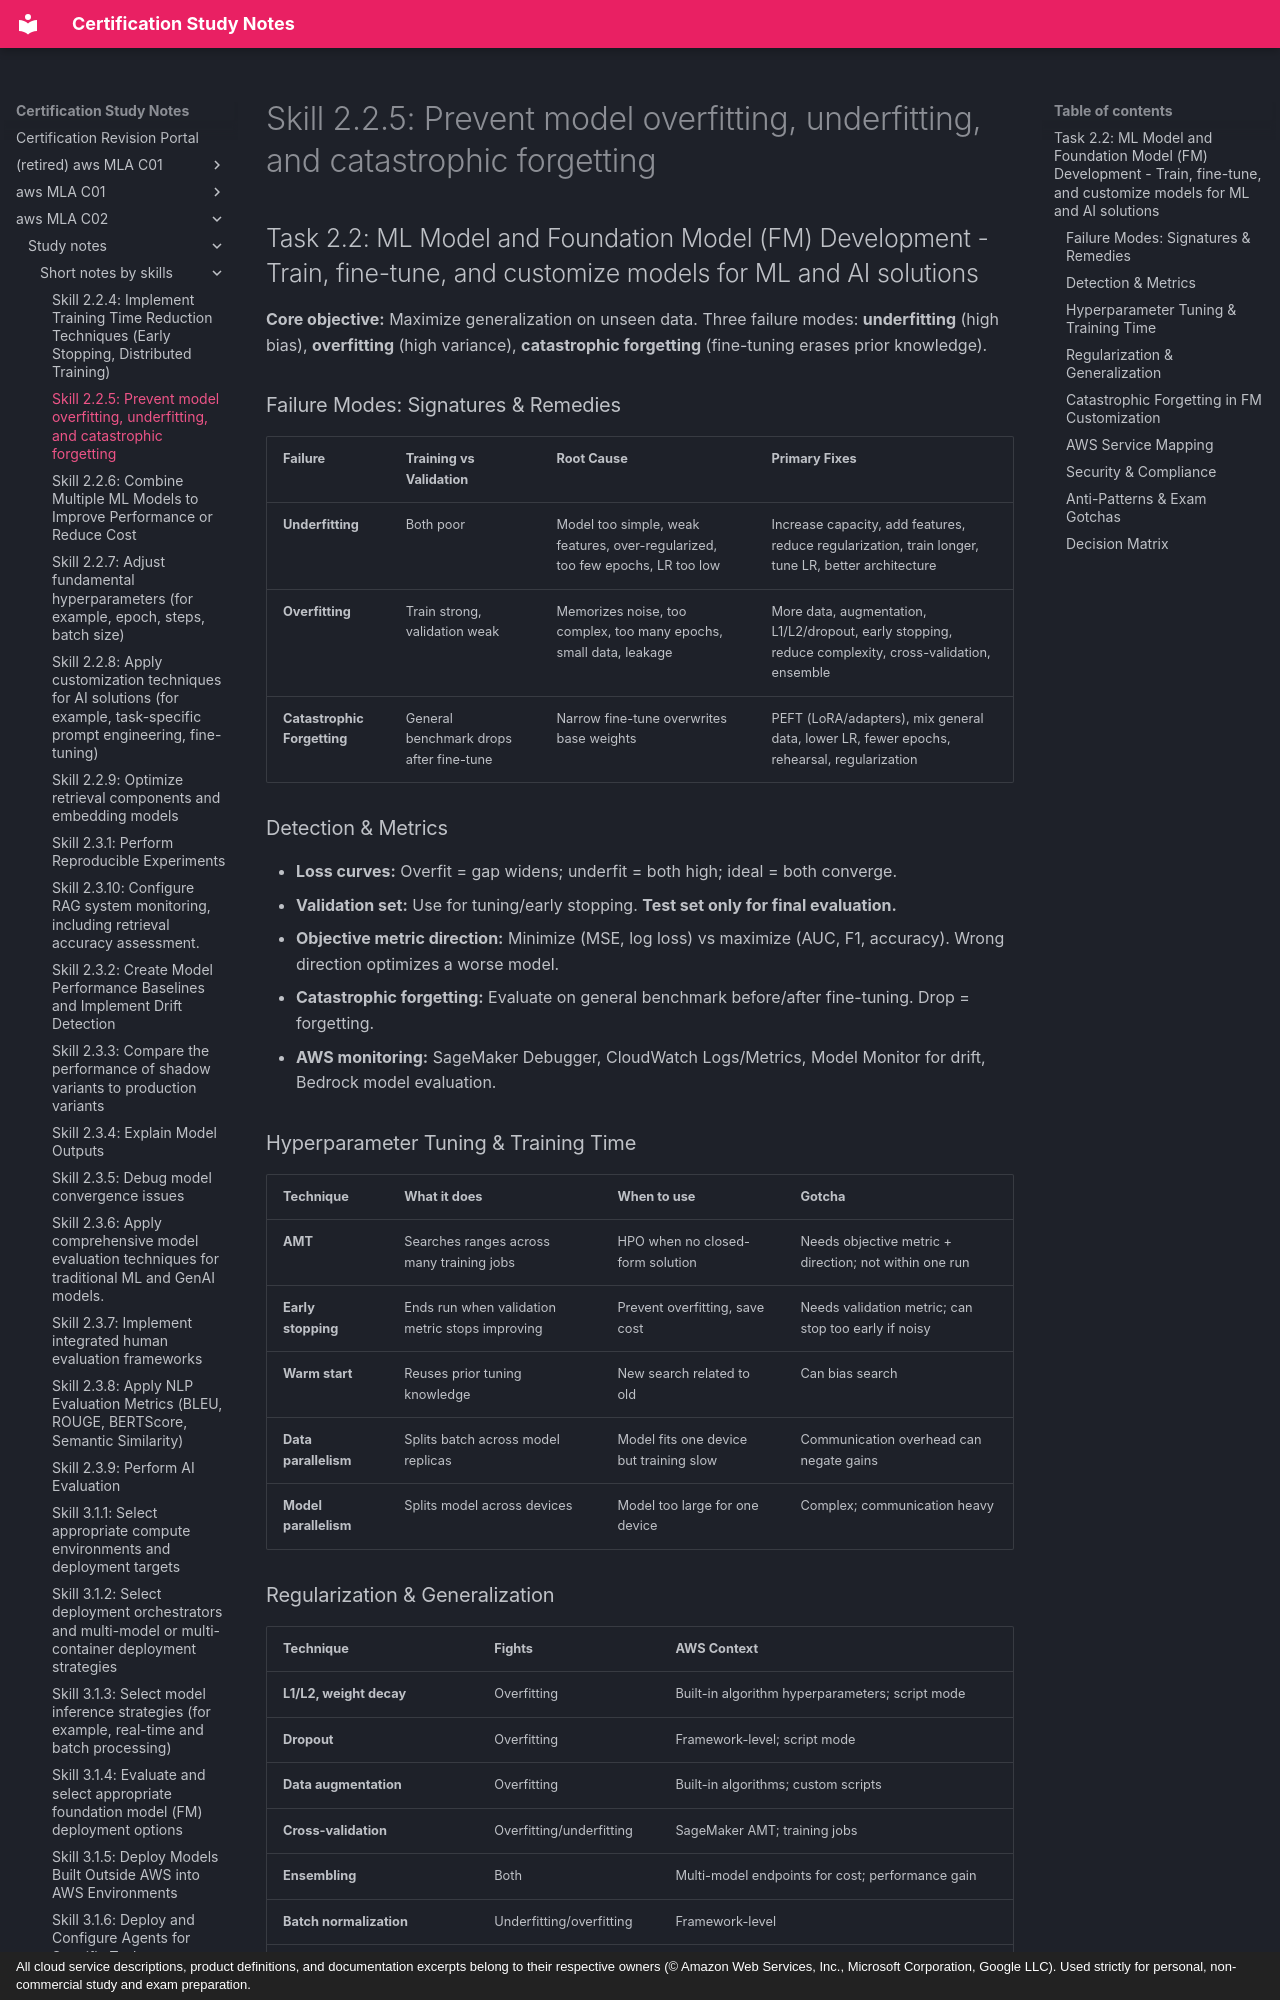

repository: monitus2022/cert_study_notes · page: aws_MLA_C02/study_notes/short_notes_by_skills/2.2.5/index.html · generator: mkdocs · copyright: All cloud service descriptions, product definitions, and documentation excerpts belong to their respective owners (© Amazon Web Services, Inc., Microsoft Corporation, Google LLC). Used strictly for personal, non-commercial study and exam preparation.

# Skill 2.2.5: Prevent model overfitting, underfitting, and catastrophic forgetting
## Task 2.2: ML Model and Foundation Model (FM) Development - Train, fine-tune, and customize models for ML and AI solutions

**Core objective:** Maximize generalization on unseen data. Three failure modes: **underfitting** (high bias), **overfitting** (high variance), **catastrophic forgetting** (fine-tuning erases prior knowledge).

### Failure Modes: Signatures & Remedies

| Failure | Training vs Validation | Root Cause | Primary Fixes |
|---|---|---|---|
| **Underfitting** | Both poor | Model too simple, weak features, over-regularized, too few epochs, LR too low | Increase capacity, add features, reduce regularization, train longer, tune LR, better architecture |
| **Overfitting** | Train strong, validation weak | Memorizes noise, too complex, too many epochs, small data, leakage | More data, augmentation, L1/L2/dropout, early stopping, reduce complexity, cross-validation, ensemble |
| **Catastrophic Forgetting** | General benchmark drops after fine-tune | Narrow fine-tune overwrites base weights | PEFT (LoRA/adapters), mix general data, lower LR, fewer epochs, rehearsal, regularization |

### Detection & Metrics

- **Loss curves:** Overfit = gap widens; underfit = both high; ideal = both converge.
- **Validation set:** Use for tuning/early stopping. **Test set only for final evaluation.**
- **Objective metric direction:** Minimize (MSE, log loss) vs maximize (AUC, F1, accuracy). Wrong direction optimizes a worse model.
- **Catastrophic forgetting:** Evaluate on general benchmark before/after fine-tuning. Drop = forgetting.
- **AWS monitoring:** SageMaker Debugger, CloudWatch Logs/Metrics, Model Monitor for drift, Bedrock model evaluation.

### Hyperparameter Tuning & Training Time

| Technique | What it does | When to use | Gotcha |
|---|---|---|---|
| **AMT** | Searches ranges across many training jobs | HPO when no closed-form solution | Needs objective metric + direction; not within one run |
| **Early stopping** | Ends run when validation metric stops improving | Prevent overfitting, save cost | Needs validation metric; can stop too early if noisy |
| **Warm start** | Reuses prior tuning knowledge | New search related to old | Can bias search |
| **Data parallelism** | Splits batch across model replicas | Model fits one device but training slow | Communication overhead can negate gains |
| **Model parallelism** | Splits model across devices | Model too large for one device | Complex; communication heavy |
